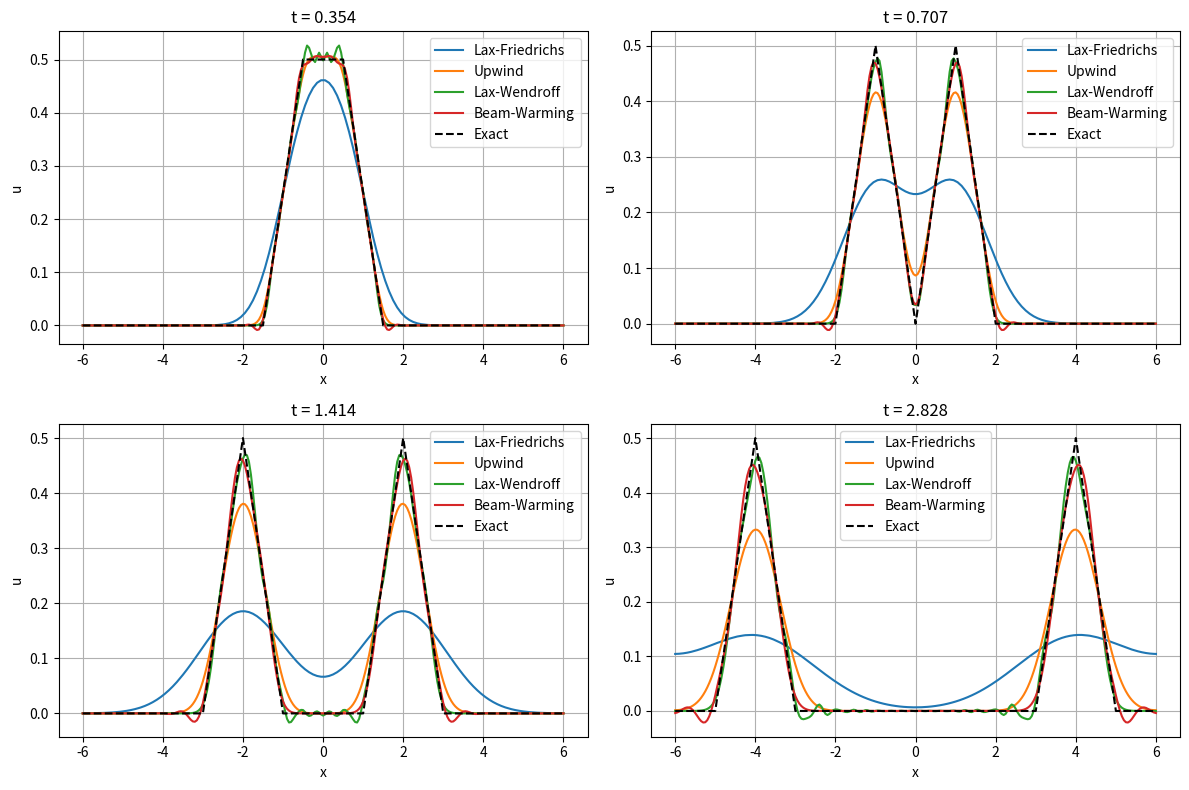
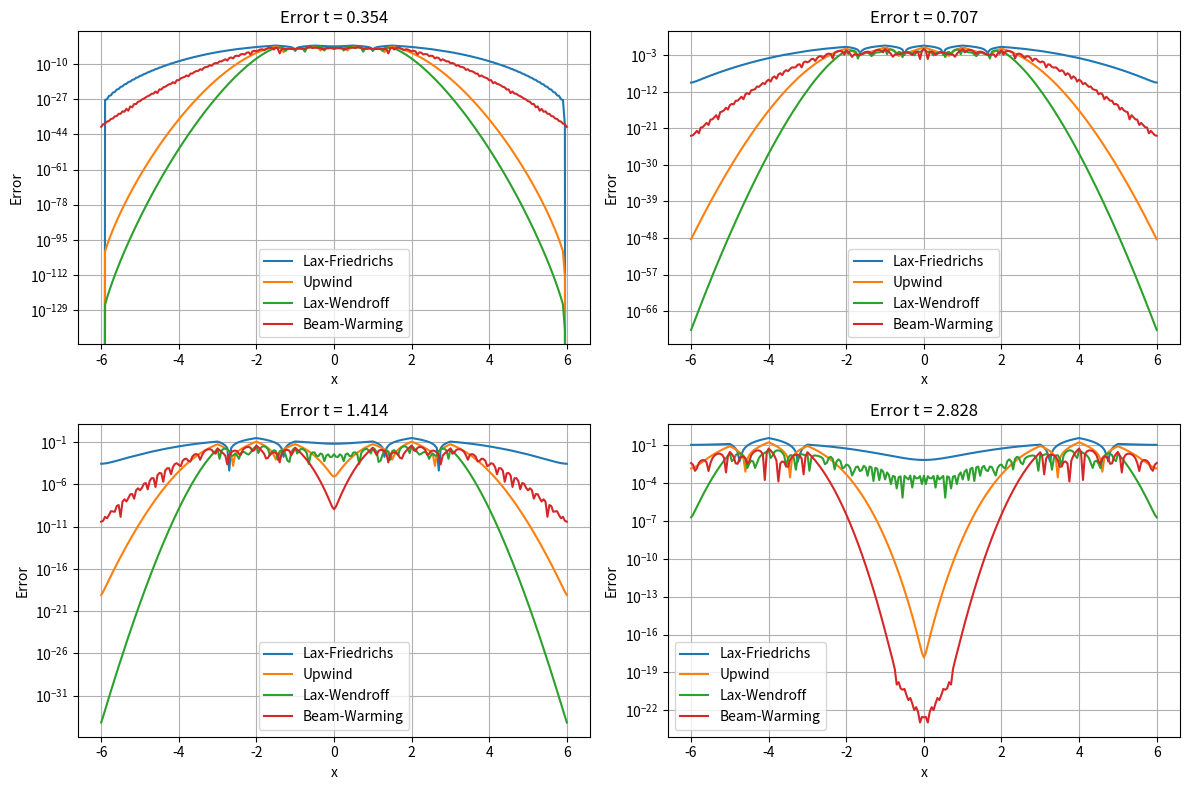

Generate these figures, in order, with matplotlib:
import numpy as np
import matplotlib.pyplot as plt
a = np.sqrt(2)
h = 0.05
xmin, xmax = -6, 6
x = np.arange(xmin, xmax + h, h)
phi = np.maximum(1 - np.abs(x), 0)
L = xmax - xmin
times = [1/(2*a), 1/a, 2/a, 4/a]
k = 1/(200*a)
rec_steps = [int(t/k) for t in times]
max_steps = rec_steps[-1]
def lax_f(u, nu):
    return 0.5*(np.roll(u, -1) + np.roll(u, 1)) - 0.5*nu*(np.roll(u, -1) - np.roll(u, 1))
def upw(u, nu):
    if nu >= 0:
        return u - nu*(u - np.roll(u, 1))
    return u - nu*(np.roll(u, -1) - u)
def lw(u, nu):
    return u - 0.5*nu*(np.roll(u, -1) - np.roll(u, 1)) + 0.5*nu**2*(np.roll(u, -1) - 2*u + np.roll(u, 1))
def bw(u, nu):
    if nu >= 0:
        return u - nu*(3*u - 4*np.roll(u, 1) + np.roll(u, 2))/2 + 0.5*nu**2*(u - 2*np.roll(u, 1) + np.roll(u, 2))
    return u - nu*(-3*u + 4*np.roll(u, -1) - np.roll(u, -2))/2 + 0.5*nu**2*(np.roll(u, -2) - 2*np.roll(u, -1) + u)
methods = {"Lax-Friedrichs": lax_f, "Upwind": upw, "Lax-Wendroff": lw, "Beam-Warming": bw}
solutions = {m: [] for m in methods}
for name, scheme in methods.items():
    nu1 = a * k / h
    nu2 = -a * k / h
    v = phi.copy()
    w = phi.copy()
    v_rec, w_rec = [], []
    for n in range(1, max_steps + 1):
        v = scheme(v, nu1)
        w = scheme(w, nu2)
        if n in rec_steps:
            v_rec.append(v.copy())
            w_rec.append(w.copy())
    solutions[name] = [0.5*(vr + wr) for vr, wr in zip(v_rec, w_rec)]
def exact_sol(x, t):
    xp = (x + a*t - xmin) % L + xmin
    xm = (x - a*t - xmin) % L + xmin
    return 0.5*(np.interp(xp, x, phi) + np.interp(xm, x, phi))
exact_sols = [exact_sol(x, t) for t in times]
plt.figure(figsize=(12, 8))
for i, t in enumerate(times):
    plt.subplot(2, 2, i+1)
    for name in solutions:
        plt.plot(x, solutions[name][i], label=name)
    plt.plot(x, exact_sols[i], 'k--', label='Exact')
    plt.title(f"t = {t:.3f}")
    plt.xlabel("x")
    plt.ylabel("u")
    plt.legend()
    plt.grid(True)
plt.tight_layout()
plt.show()
plt.figure(figsize=(12, 8))
for i, t in enumerate(times):
    plt.subplot(2, 2, i+1)
    for name in solutions:
        err = np.sqrt((solutions[name][i] - exact_sols[i])**2)
        plt.semilogy(x, err, label=name)
    plt.title(f"Error t = {t:.3f}")
    plt.xlabel("x")
    plt.ylabel("Error")
    plt.legend()
    plt.grid(True)
plt.tight_layout()
plt.show()
